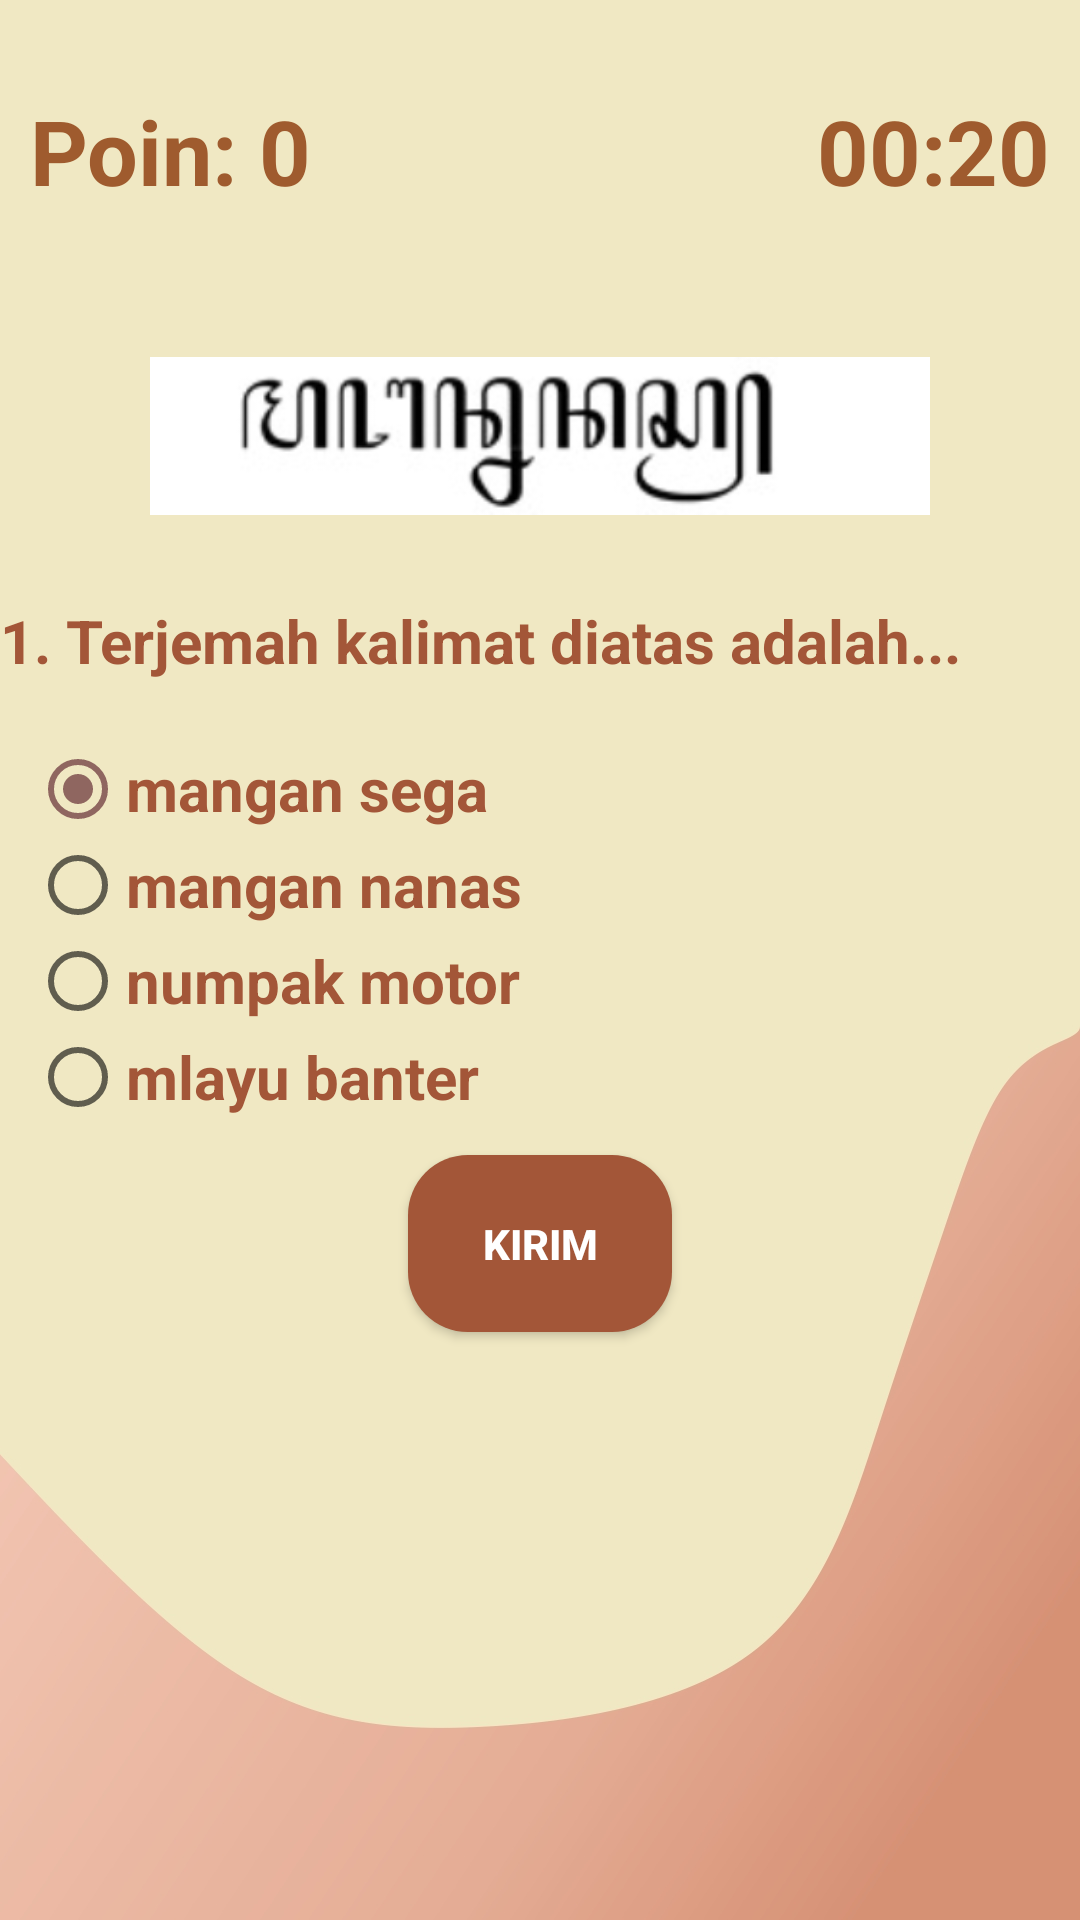

Here is an Android app screen rendered from its layout file. Give the layout XML and the strings, colors and styles it references.
<!-- AndroidManifest.xml: application theme AppTheme -->
<!-- res/layout/activity_terjemah_aks.xml -->
<?xml version="1.0" encoding="utf-8"?>
<RelativeLayout xmlns:android="http://schemas.android.com/apk/res/android"
    xmlns:app="http://schemas.android.com/apk/res-auto"
    xmlns:tools="http://schemas.android.com/tools"
    android:layout_width="match_parent"
    android:layout_height="match_parent"
    android:background="@drawable/bg_materi2"
    tools:context=".TerjemahAksActivity">

    <TextView
        android:layout_height="wrap_content"
        android:layout_width="wrap_content"
        android:textSize="30sp"
        android:textStyle="bold"
        android:textColor="#9f5b2e"
        android:text="Poin: 0"
        android:layout_marginTop="30dp"
        android:layout_marginLeft="10dp"
        android:id="@+id/poin_count"/>

    <TextView
        android:id="@+id/countdown"
        android:layout_width="wrap_content"
        android:layout_height="wrap_content"
        android:textSize="30sp"
        android:text="00:20"
        android:textStyle="bold"
        android:textColor="#9f5b2e"
        android:layout_alignParentEnd="true"
        android:layout_marginTop="30dp"
        android:layout_marginRight="10dp"
        />

    <ImageView
        android:padding="20dp"
        android:layout_height="150dp"
        android:layout_width="300dp"
        android:id="@+id/iv_ca"
        android:layout_centerHorizontal="true"
        android:src="@drawable/terjemahan"
        android:layout_below="@id/countdown"/>

    <TextView
        android:layout_height="wrap_content"
        android:layout_width="wrap_content"
        android:textSize="20dp"
        android:textStyle="bold"
        android:textColor="#a35638"
        android:text="1. Terjemah kalimat diatas adalah..."
        android:layout_alignParentLeft="true"
        android:id="@+id/tv2"
        android:layout_marginTop="200dp"
        android:layout_alignParentTop="true"
        android:layout_below="@+id/iv_ca"/>


    -<RadioGroup
    android:padding="10dp"
    android:layout_height="wrap_content"
    android:layout_width="wrap_content"
    android:layout_alignParentLeft="true"
    android:layout_marginTop="10dp"
    android:id="@+id/radioGroup"
    android:layout_below="@+id/tv2">

        <RadioButton
            android:layout_height="wrap_content"
            android:layout_width="wrap_content"
            android:textSize="20dp"
            android:textStyle="bold"
            android:textColor="#a35638"
            android:text="mangan sega"
            android:id="@+id/r1"
            android:checked="true"/>

        <RadioButton
            android:layout_height="wrap_content"
            android:layout_width="wrap_content"
            android:textSize="20dp"
            android:textStyle="bold"
            android:textColor="#a35638"
            android:text="mangan nanas"
            android:id="@+id/r2"
            />

        <RadioButton
            android:layout_height="wrap_content"
            android:layout_width="wrap_content"
            android:textSize="20dp"
            android:textStyle="bold"
            android:textColor="#a35638"
            android:text="numpak motor"
            android:id="@+id/r3"
            />

        <RadioButton
            android:layout_height="wrap_content"
            android:layout_width="wrap_content"
            android:textSize="20dp"
            android:textStyle="bold"
            android:textColor="#a35638"
            android:text="mlayu banter"
            android:id="@+id/r4"
            />

    </RadioGroup>

    <Button
        android:background="@drawable/button1"
        android:padding="20dp"
        android:layout_height="wrap_content"
        android:layout_width="wrap_content"
        android:textStyle="bold"
        android:textColor="#ffffff"
        android:text="Kirim"
        android:id="@+id/button1"
        android:layout_centerHorizontal="true"
        android:layout_below="@+id/radioGroup"
        android:onClick="showKirim"
        android:layout_marginBottom="10dp"/>

</RelativeLayout>
<!-- resources referenced by this layout -->
<resources>
  <!-- drawable bg_materi2: jpg bitmap (drawable-v24, 78112 bytes) -->
  <!-- drawable button1 (drawable-v24) -->
  <?xml version="1.0" encoding="utf-8"?>
  <shape xmlns:android="http://schemas.android.com/apk/res/android"
      android:shape="rectangle">
  
      <solid android:color="#a35638"/>
  
      <corners android:radius="20dp"/>
  </shape>
  <!-- drawable terjemahan: png bitmap (drawable, 16191 bytes) -->
  <style name="AppTheme" parent="Theme.AppCompat.Light.DarkActionBar">
          
          <item name="colorPrimary">#8f6660</item>
          <item name="colorPrimaryDark">#8f6660</item>
          <item name="colorAccent">#8f6660</item>
      </style>
</resources>
